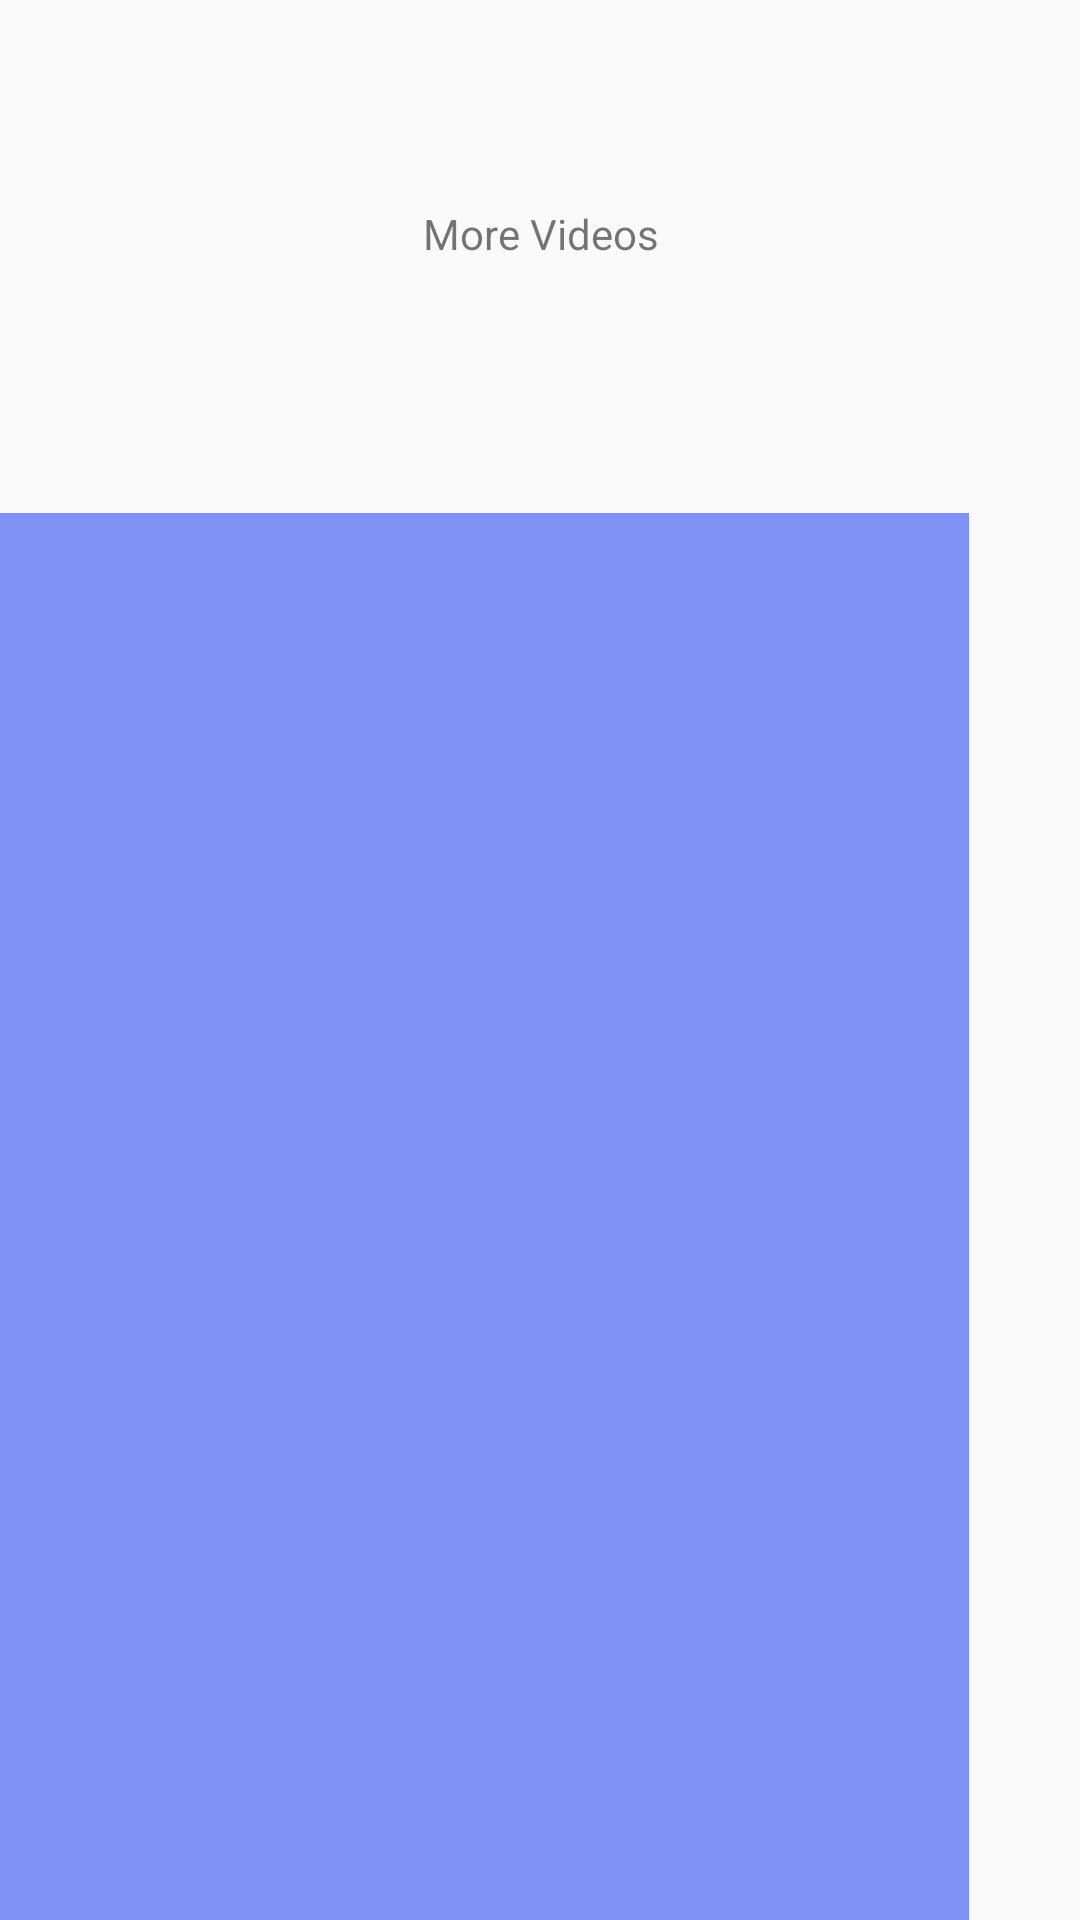

Android layout source for this screen:
<!-- AndroidManifest.xml: application theme AppTheme -->
<!-- res/layout/fragment_slides_video.xml -->
<?xml version="1.0" encoding="utf-8"?>
<LinearLayout xmlns:android="http://schemas.android.com/apk/res/android"
    xmlns:app="http://schemas.android.com/apk/res-auto"
    xmlns:tools="http://schemas.android.com/tools"
    android:layout_width="match_parent"
    android:layout_height="100dp"
    tools:context=".views.fragments.VideosSlideFragment"
    android:orientation="vertical"
    android:weightSum="6">

    



      <TextView
          android:layout_width="match_parent"
          android:layout_height="0dp"
          android:text="@string/txtMoreVideos"
          android:gravity="center"
          android:layout_weight="1.5"/>

    <LinearLayout
        android:layout_marginTop="15dp"
        android:layout_width="match_parent"
        android:layout_height="0dp"
        android:orientation="horizontal"
        android:weightSum="20"
        android:layout_weight="4.5">


        <HorizontalScrollView
            android:id="@+id/sliderVideos"
            android:layout_height="match_parent"
            android:layout_width="0dp"
            android:background="@color/colorAccent"
            android:layout_weight="19">

            <LinearLayout
                android:layout_height="match_parent"
                android:layout_width="wrap_content"
                android:orientation="horizontal">

                <ImageView
                    android:id="@+id/videoOne"
                    android:layout_width="75dp"
                    android:layout_height="match_parent"
                    android:text="video1"
                    android:background="@drawable/ic_media_play_light"/>


            </LinearLayout>

        </HorizontalScrollView>

        <ImageButton
            android:id="@+id/btnExpandVideos"
            android:layout_width="0dp"
            android:layout_height="match_parent"
            android:layout_marginHorizontal="10dp"
            android:layout_marginVertical="25dp"
            android:background="@drawable/ic_media_play_light"
            android:layout_weight="1"/>

    </LinearLayout>

</LinearLayout>
<!-- resources referenced by this layout -->
<resources>
  <color name="colorAccent">#8192F7</color>
  <string name="txtMoreVideos">More Videos</string>
  <style name="AppTheme" parent="Theme.AppCompat.Light.DarkActionBar">
  
          
  
          <item name="colorPrimary">@color/colorPrimary</item>
          <item name="colorPrimaryDark">@color/colorPrimaryDark</item>
          <item name="colorAccent">@color/colorAccent</item>
  
      </style>
  <color name="colorPrimary">#78CCFF</color>
  <color name="colorPrimaryDark">#27379C</color>
</resources>
